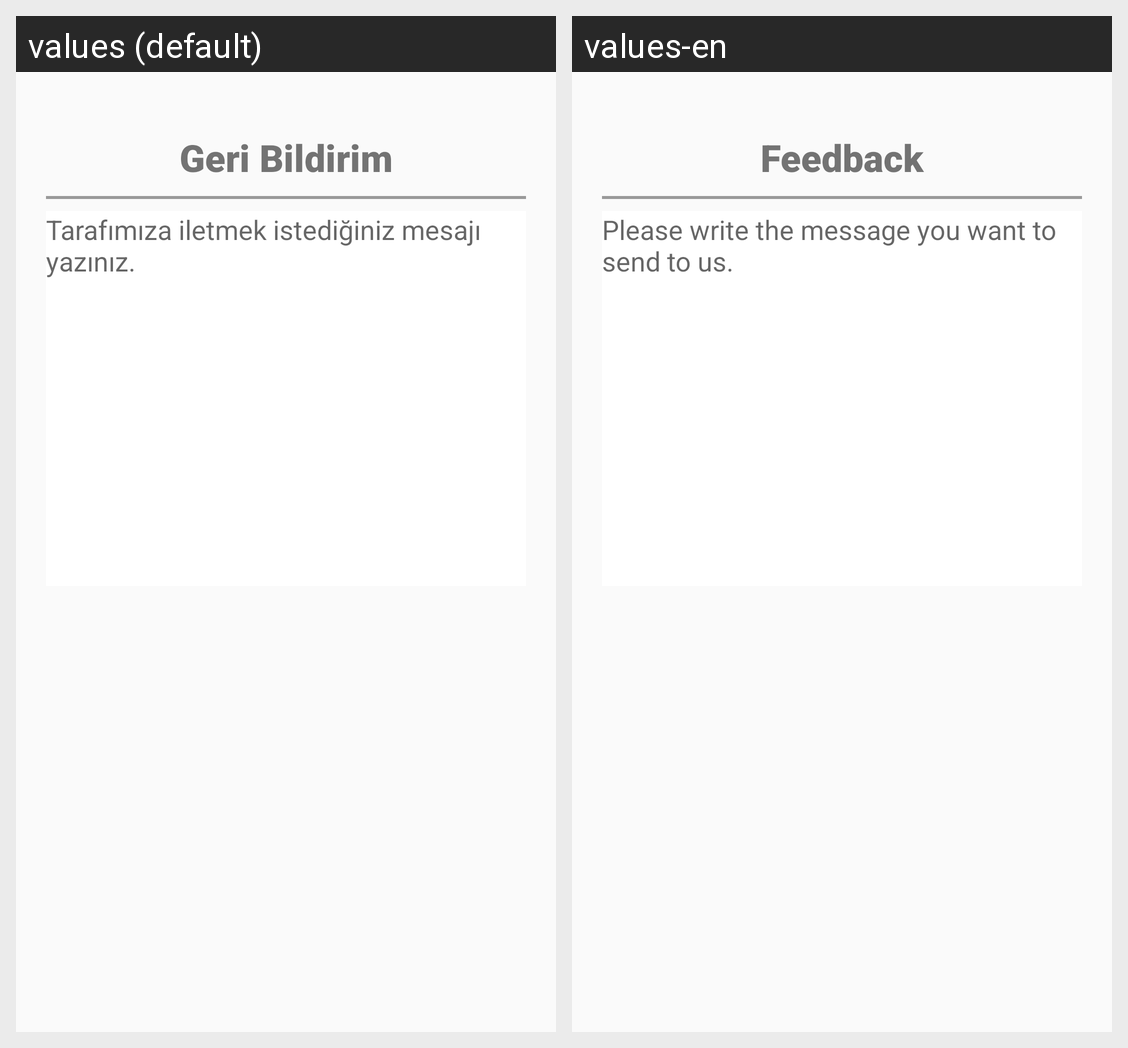

The Android screen above is rendered under two locales of the same app. Produce the string resources it draws, with the default and per-locale values.
Android screen res/layout/feedback_dialog.xml rendered under 2 locales, left to right: values (default), values-en. Device: Nexus 5 (rendered at 1080×1920; each locale shown at half size, 540×960, under a caption strip naming it); theme Theme.AppCompat.Light.NoActionBar.
Strings drawn on this screen, with the default value and each locale's value (text and hints the layout hard-codes, and strings that could not be matched under every locale, appear in the picture but are not listed):

feedback_title
  values: Geri Bildirim
  values-en: Feedback

feedback_information
  values: Tarafımıza iletmek istediğiniz mesajı yazınız.
  values-en: Please write the message you want to send to us.
